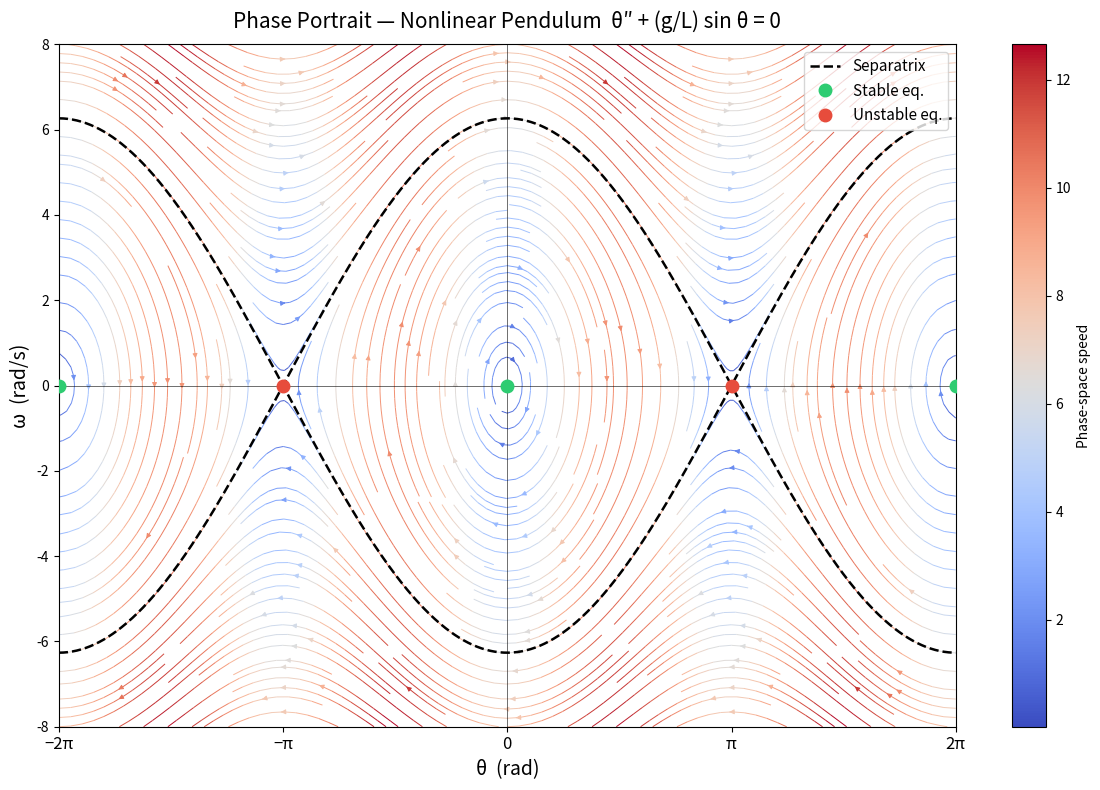

Python code for this plot:
"""
Phase portrait of the nonlinear (large-angle) pendulum.

Equation of motion:  θ'' + (g/L) sin(θ) = 0

Rewritten as a first-order system:
    dθ/dt = ω
    dω/dt = -(g/L) sin(θ)
"""

import numpy as np
import matplotlib.pyplot as plt

# --- Parameters ---
g = 9.81   # gravitational acceleration (m/s²)
L = 1.0    # pendulum length (m)

# --- Phase-space grid ---
theta = np.linspace(-2 * np.pi, 2 * np.pi, 400)
omega = np.linspace(-8, 8, 400)
THETA, OMEGA = np.meshgrid(theta, omega)

# Vector field: the right-hand side of the ODE system
dtheta_dt = OMEGA
domega_dt = -(g / L) * np.sin(THETA)

# Speed magnitude (used for colour mapping)
speed = np.sqrt(dtheta_dt**2 + domega_dt**2)

# --- Plot ---
fig, ax = plt.subplots(figsize=(12, 8))

# Streamlines coloured by speed in phase space
strm = ax.streamplot(
    THETA, OMEGA, dtheta_dt, domega_dt,
    color=speed, cmap="coolwarm", density=2.5,
    linewidth=0.7, arrowsize=0.7,
)
fig.colorbar(strm.lines, ax=ax, label="Phase-space speed")

# --- Separatrix ---
# Energy: E = ½L²ω² − gL cos θ
# At the unstable equilibrium (θ=±π, ω=0): E_sep = gL
# So the separatrix satisfies: ω = ±√(2g/L · (1 + cos θ))
theta_sep = np.linspace(-2 * np.pi, 2 * np.pi, 1000)
omega_sep = np.sqrt(2 * g / L * np.maximum(1 + np.cos(theta_sep), 0))

ax.plot(theta_sep, omega_sep, "k--", linewidth=1.8, label="Separatrix")
ax.plot(theta_sep, -omega_sep, "k--", linewidth=1.8)

# --- Equilibrium points ---
for n in range(-2, 3):
    if n % 2 == 0:  # stable: θ = 0, ±2π (hanging down)
        ax.plot(n * np.pi, 0, "o", color="#2ecc71", markersize=9, zorder=5,
                label="Stable eq." if n == 0 else "")
    else:            # unstable: θ = ±π (inverted)
        ax.plot(n * np.pi, 0, "o", color="#e74c3c", markersize=9, zorder=5,
                label="Unstable eq." if n == 1 else "")

# --- Labels & formatting ---
ax.set_xlabel("θ  (rad)", fontsize=14)
ax.set_ylabel("ω  (rad/s)", fontsize=14)
ax.set_title("Phase Portrait — Nonlinear Pendulum  θ″ + (g/L) sin θ = 0",
             fontsize=15, pad=12)
ax.set_xticks([-2 * np.pi, -np.pi, 0, np.pi, 2 * np.pi])
ax.set_xticklabels(["−2π", "−π", "0", "π", "2π"], fontsize=12)
ax.set_xlim(-2 * np.pi, 2 * np.pi)
ax.set_ylim(-8, 8)
ax.axhline(0, color="k", linewidth=0.4)
ax.axvline(0, color="k", linewidth=0.4)
ax.legend(fontsize=11, loc="upper right")

plt.tight_layout()
plt.savefig("pendulum_phase_portrait.png", dpi=150, bbox_inches="tight")
print("Saved to pendulum_phase_portrait.png")
